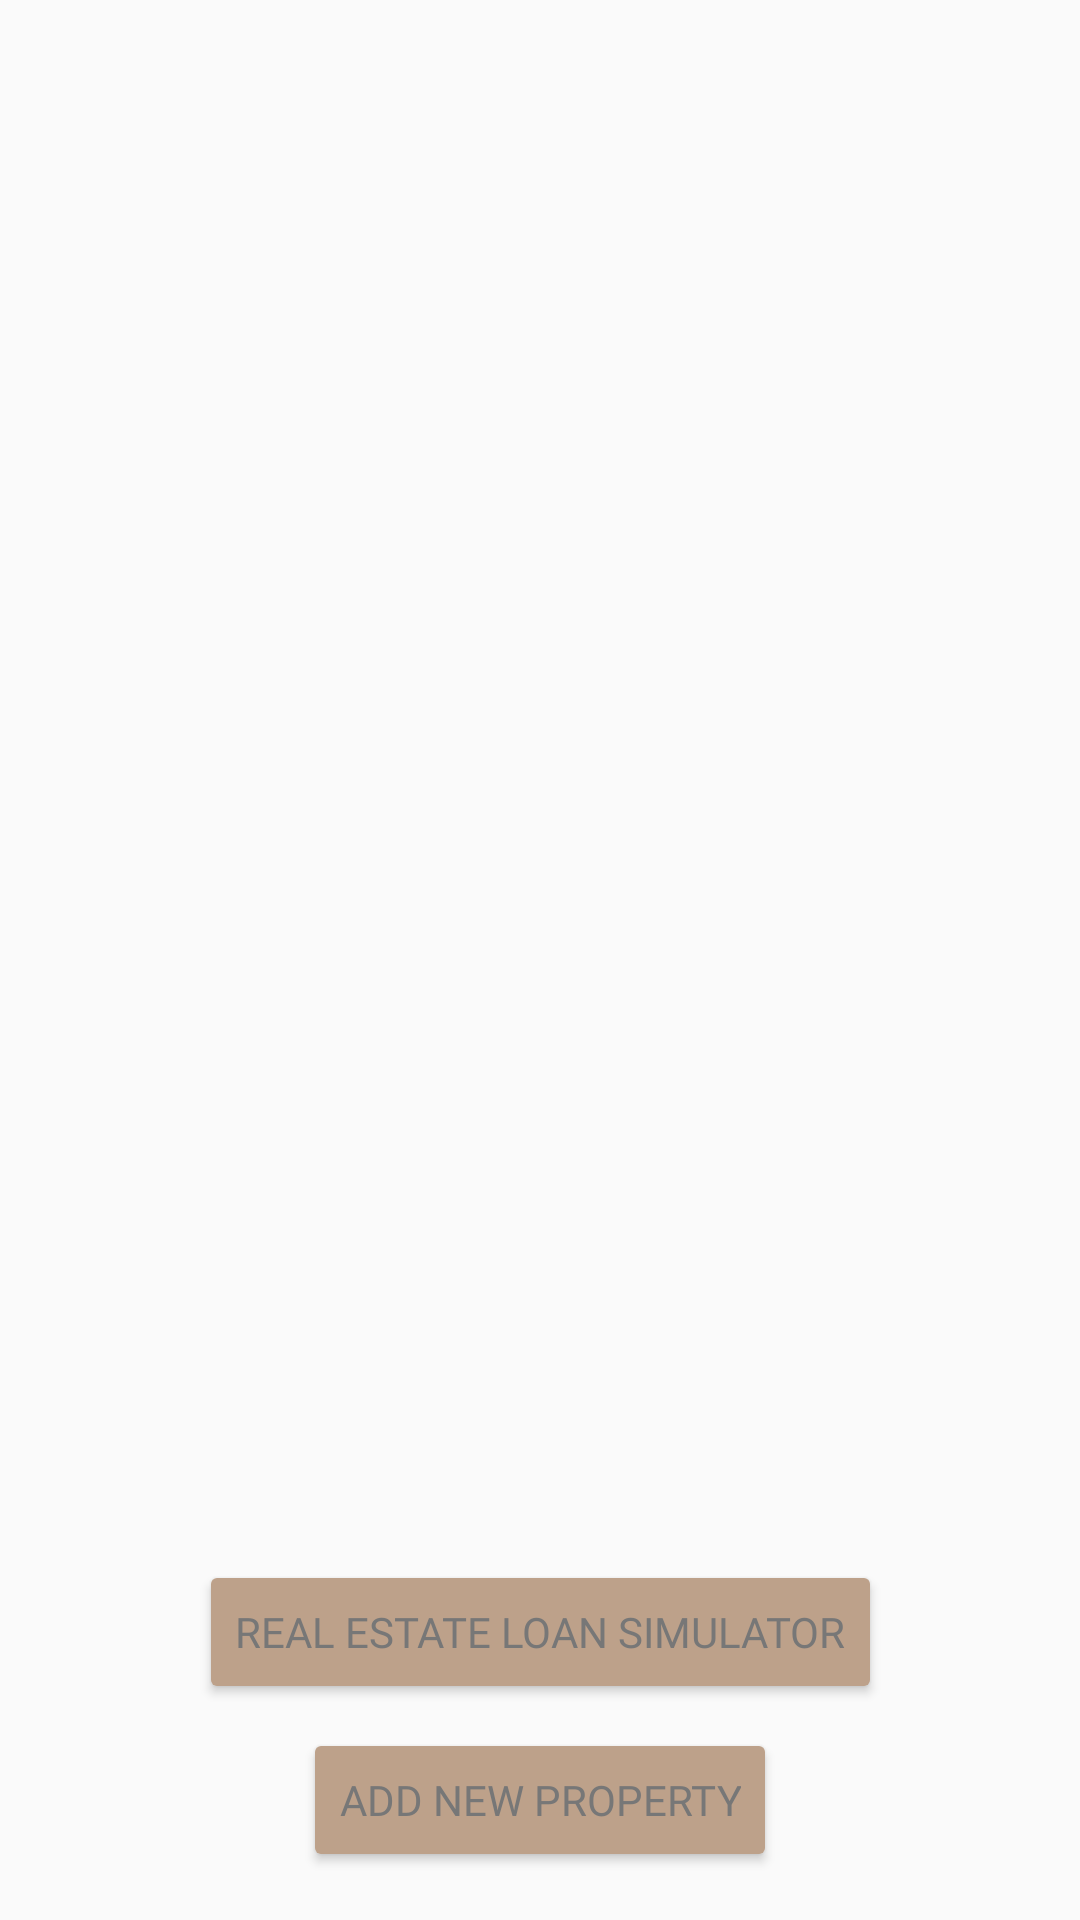

This screen was rendered from an Android layout file. Write that file and the resources it references.
<!-- AndroidManifest.xml: application theme AppTheme -->
<!-- res/layout/profile_fragment.xml -->
<?xml version="1.0" encoding="utf-8"?>
<FrameLayout xmlns:android="http://schemas.android.com/apk/res/android"
    xmlns:app="http://schemas.android.com/apk/res-auto"
    xmlns:tools="http://schemas.android.com/tools"
    android:layout_width="match_parent"
    android:layout_height="match_parent"
    tools:context=".ui.fragment.ProfileFragment">

    <androidx.constraintlayout.widget.ConstraintLayout
        android:layout_width="match_parent"
        android:layout_height="match_parent">

        <Button
            android:id="@+id/button_loan_simulator"
            style="@style/Widget.AppCompat.Button.Colored"
            android:layout_width="wrap_content"
            android:layout_height="wrap_content"
            android:layout_marginBottom="8dp"
            android:text="@string/real_estate_loan_simulator"
            android:textColor="@color/quantum_white_100"
            app:layout_constraintBottom_toTopOf="@+id/button_add_property"
            app:layout_constraintEnd_toEndOf="@+id/button_add_property"
            app:layout_constraintStart_toStartOf="@+id/button_add_property" />

        <Button
            android:id="@+id/button_add_property"
            style="@style/Widget.AppCompat.Button.Colored"
            android:layout_width="wrap_content"
            android:layout_height="wrap_content"
            android:layout_marginBottom="16dp"
            android:text="@string/add_new_property"
            android:textColor="@color/quantum_white_100"
            app:layout_constraintBottom_toBottomOf="parent"
            app:layout_constraintEnd_toEndOf="parent"
            app:layout_constraintStart_toStartOf="parent" />

    </androidx.constraintlayout.widget.ConstraintLayout>
</FrameLayout>
<!-- resources referenced by this layout -->
<resources>
  <string name="add_new_property">Add new property</string>
  <string name="real_estate_loan_simulator">Real estate loan simulator</string>
  <style name="AppTheme" parent="Theme.AppCompat.Light.NoActionBar">
          
          <item name="colorPrimary">@color/colorPrimary</item>
          <item name="colorPrimaryDark">@color/colorPrimaryDark</item>
          <item name="colorAccent">@color/colorAccent</item>
  
          <item name="fontFamily">@font/montserrat</item>
          <item name="android:editTextColor">@color/colorText</item>
          <item name="android:textColor">@color/colorText</item>
          <item name="bottomSheetDialogTheme">@style/ThemeOverlay.App.BottomSheetDialog</item>
      </style>
  <color name="colorPrimary">#A76844</color>
  <color name="colorPrimaryDark">#D5CABC</color>
  <color name="colorAccent">#BDA18A</color>
  <color name="colorText">#777777</color>
  <style name="ThemeOverlay.App.BottomSheetDialog" parent="ThemeOverlay.MaterialComponents.BottomSheetDialog">
          <item name="bottomSheetStyle">@style/ModalBottomSheetDialog</item>
      </style>
  <style name="ModalBottomSheetDialog" parent="Widget.MaterialComponents.BottomSheet.Modal">
          <item name="backgroundTint">@color/design_default_color_on_primary</item>
          <item name="shapeAppearance">@style/ShapeAppearance.App.LargeComponent</item>
      </style>
  <style name="ShapeAppearance.App.LargeComponent" parent="ShapeAppearance.MaterialComponents.LargeComponent">
          <item name="cornerFamily">rounded</item>
          <item name="cornerSize">24dp</item>
      </style>
</resources>
